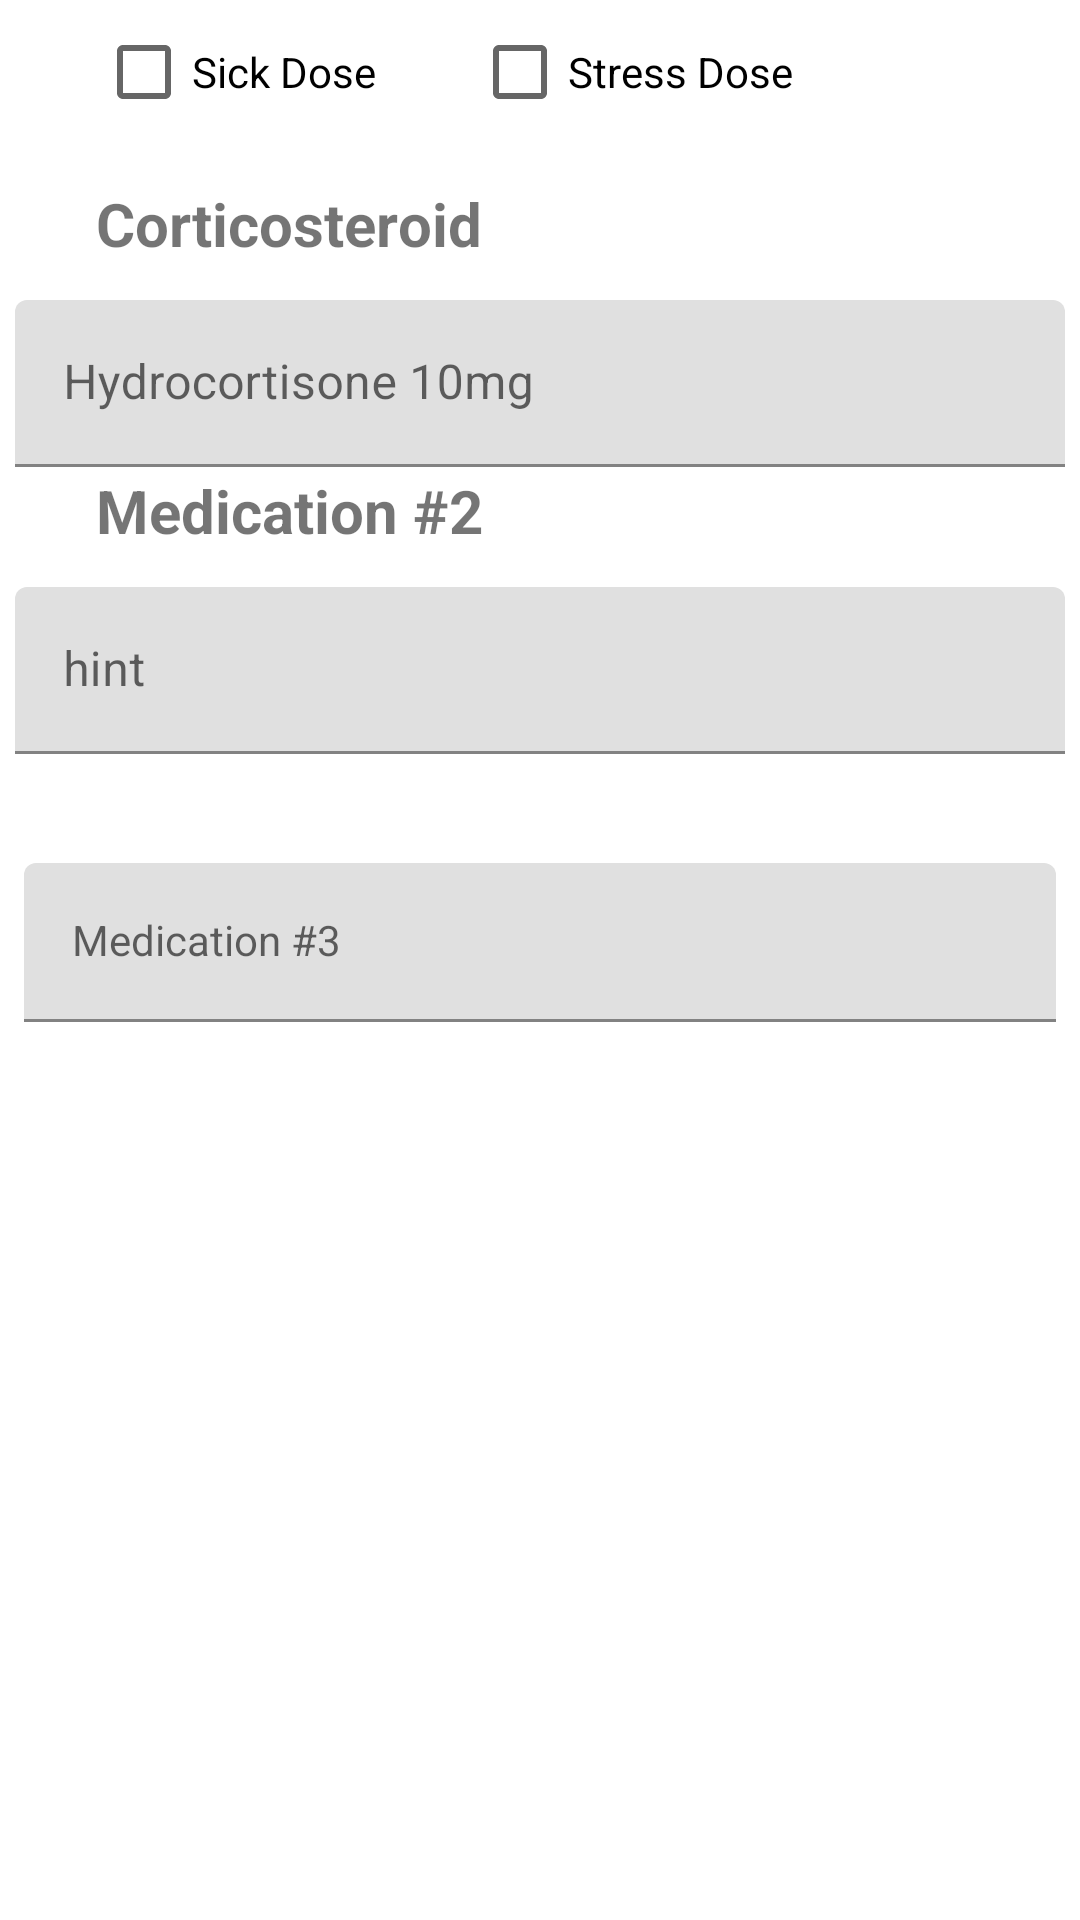

Produce the Android XML layout that renders to this screen, including the resource entries it uses.
<!-- AndroidManifest.xml: application theme Theme.AddyTrackerv4 -->
<!-- res/layout/fragment_dashboard.xml -->
<?xml version="1.0" encoding="utf-8"?>
<androidx.constraintlayout.widget.ConstraintLayout xmlns:android="http://schemas.android.com/apk/res/android"
    xmlns:app="http://schemas.android.com/apk/res-auto"
    xmlns:tools="http://schemas.android.com/tools"
    android:layout_width="match_parent"
    android:layout_height="match_parent"
    tools:context=".ui.dashboard.DashboardFragment">

    <TextView
        android:id="@+id/text_dashboard"
        android:layout_width="match_parent"
        android:layout_height="wrap_content"
        android:layout_marginStart="8dp"
        android:layout_marginEnd="8dp"
        android:textAlignment="center"
        android:textSize="20sp"
        android:visibility="gone"
        app:layout_constraintBottom_toBottomOf="parent"
        app:layout_constraintEnd_toEndOf="parent"
        app:layout_constraintHorizontal_bias="1.0"
        app:layout_constraintStart_toStartOf="parent"
        tools:visibility="invisible" />

    <com.google.android.material.textfield.TextInputLayout
        android:id="@+id/corticosteroid"
        android:layout_width="350dp"
        android:layout_height="0dp"
        android:layout_marginStart="24dp"
        android:layout_marginTop="100dp"
        android:layout_marginEnd="24dp"
        app:layout_constraintEnd_toEndOf="parent"
        app:layout_constraintStart_toStartOf="parent"
        app:layout_constraintTop_toTopOf="parent">

        <com.google.android.material.textfield.TextInputEditText
            android:id="@+id/cSteroidEditText"
            android:layout_width="match_parent"
            android:layout_height="match_parent"
            android:hint="@string/Hydrocortisone" />
    </com.google.android.material.textfield.TextInputLayout>

    <com.google.android.material.textfield.TextInputLayout
        android:id="@+id/med2"
        android:layout_width="350dp"
        android:layout_height="60dp"
        android:layout_marginStart="24dp"
        android:layout_marginTop="40dp"
        android:layout_marginEnd="24dp"
        app:layout_constraintEnd_toEndOf="parent"
        app:layout_constraintStart_toStartOf="parent"
        app:layout_constraintTop_toBottomOf="@+id/corticosteroid">

        <com.google.android.material.textfield.TextInputEditText
            android:id="@+id/med2EditText"
            android:layout_width="match_parent"
            android:layout_height="wrap_content"
            android:hint="hint" />
    </com.google.android.material.textfield.TextInputLayout>

    <com.google.android.material.textfield.TextInputLayout
        android:layout_width="344dp"
        android:layout_height="55dp"
        android:layout_marginStart="24dp"
        android:layout_marginTop="32dp"
        android:layout_marginEnd="24dp"
        app:layout_constraintEnd_toEndOf="parent"
        app:layout_constraintStart_toStartOf="parent"
        app:layout_constraintTop_toBottomOf="@+id/med2">

        <com.google.android.material.textfield.TextInputEditText
            style="@style/Widget.MaterialComponents.TextInputLayout.FilledBox.Dense.ExposedDropdownMenu"
            android:layout_width="match_parent"
            android:layout_height="wrap_content"
            android:hint="@string/Med3" />
    </com.google.android.material.textfield.TextInputLayout>

    <CheckBox
        android:id="@+id/sickDose"
        android:layout_width="wrap_content"
        android:layout_height="wrap_content"
        android:layout_marginStart="32dp"
        android:text="@string/SickDose"
        app:layout_constraintStart_toStartOf="parent"
        tools:layout_editor_absoluteY="473dp" />

    <CheckBox
        android:id="@+id/stressDose"
        android:layout_width="wrap_content"
        android:layout_height="wrap_content"
        android:layout_marginStart="32dp"
        android:text="@string/Stress"
        app:layout_constraintStart_toEndOf="@+id/sickDose"
        tools:layout_editor_absoluteY="473dp" />

    <TextView
        android:id="@+id/textView"
        android:layout_width="wrap_content"
        android:layout_height="wrap_content"
        android:layout_marginStart="32dp"
        android:layout_marginBottom="12dp"
        android:text="@string/cortico"
        android:textSize="20sp"
        android:textStyle="bold"
        app:layout_constraintBottom_toTopOf="@+id/corticosteroid"
        app:layout_constraintStart_toStartOf="parent" />

    <TextView
        android:id="@+id/textView4"
        android:layout_width="wrap_content"
        android:layout_height="wrap_content"
        android:layout_marginStart="32dp"
        android:layout_marginBottom="12dp"
        android:text="@string/Medication2"
        android:textSize="20sp"
        android:textStyle="bold"
        app:layout_constraintBottom_toTopOf="@+id/med2"
        app:layout_constraintStart_toStartOf="parent" />

</androidx.constraintlayout.widget.ConstraintLayout>
<!-- resources referenced by this layout -->
<resources>
  <string name="Hydrocortisone">Hydrocortisone 10mg</string>
  <string name="Med3">Medication #3</string>
  <string name="Medication2">Medication #2</string>
  <string name="SickDose">Sick Dose</string>
  <string name="Stress">Stress Dose</string>
  <string name="cortico">Corticosteroid</string>
  <style name="Theme.AddyTrackerv4" parent="Theme.MaterialComponents.DayNight.DarkActionBar">
          
          <item name="colorPrimary">@color/primaryDarkColor</item>
          <item name="colorPrimaryVariant">@color/purple_700</item>
          <item name="colorOnPrimary">@color/white</item>
          
          <item name="colorSecondary">@color/teal_200</item>
          <item name="colorSecondaryVariant">@color/teal_700</item>
          <item name="colorOnSecondary">@color/black</item>
          
          <item name="android:statusBarColor" tools:targetApi="l">?attr/colorPrimaryDark</item>
          
      </style>
  <color name="primaryDarkColor">#004da7</color>
  <color name="purple_700">#FF3700B3</color>
  <color name="white">#FFFFFFFF</color>
  <color name="teal_200">#FF03DAC5</color>
  <color name="teal_700">#FF018786</color>
  <color name="black">#FF000000</color>
</resources>
